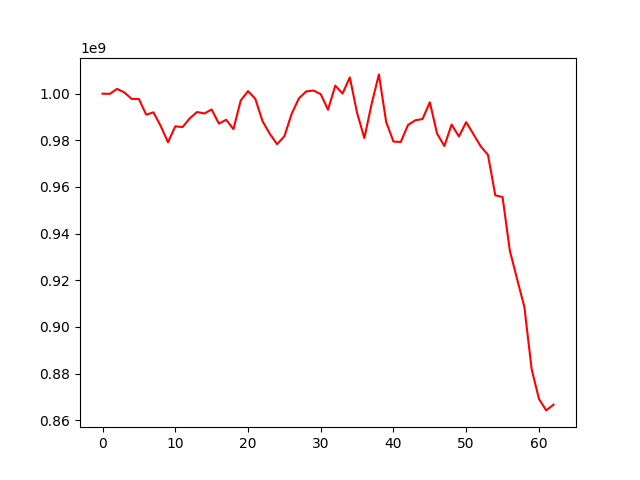

Data behind this chart, as committed beside it:
, 0
0, 1000000000
1, 999931345
2, 1002064937
3, 1000536764
4, 997770926
5, 997719220
6, 990998756
7, 992005157
8, 986145874
9, 979180039
10, 986005421
11, 985688962
12, 989460412
13, 992153892
14, 991503499
15, 993235969
16, 987172994
17, 988825695
18, 984771979
19, 997081550
20, 1001098307
21, 997820410
22, 988202154
23, 982782380
24, 978373855
25, 981721482
26, 991360143
27, 998006076
28, 1000959745
29, 1001362534
30, 999814597
31, 993118364
32, 1003451134
33, 1000071560
34, 1006986216
35, 991748828
36, 980994179
37, 995627093
38, 1008268868
39, 987845660
40, 979490582
41, 979287339
42, 986569386
43, 988593367
44, 989139641
45, 996331107
46, 982853364
47, 977581129
48, 986787094
49, 981660142
50, 987804460
51, 982615686
52, 977434532
53, 973732327
54, 956415317
55, 955720128
56, 932733146
57, 920559164
58, 908580163
59, 881924442
... 3 more rows
